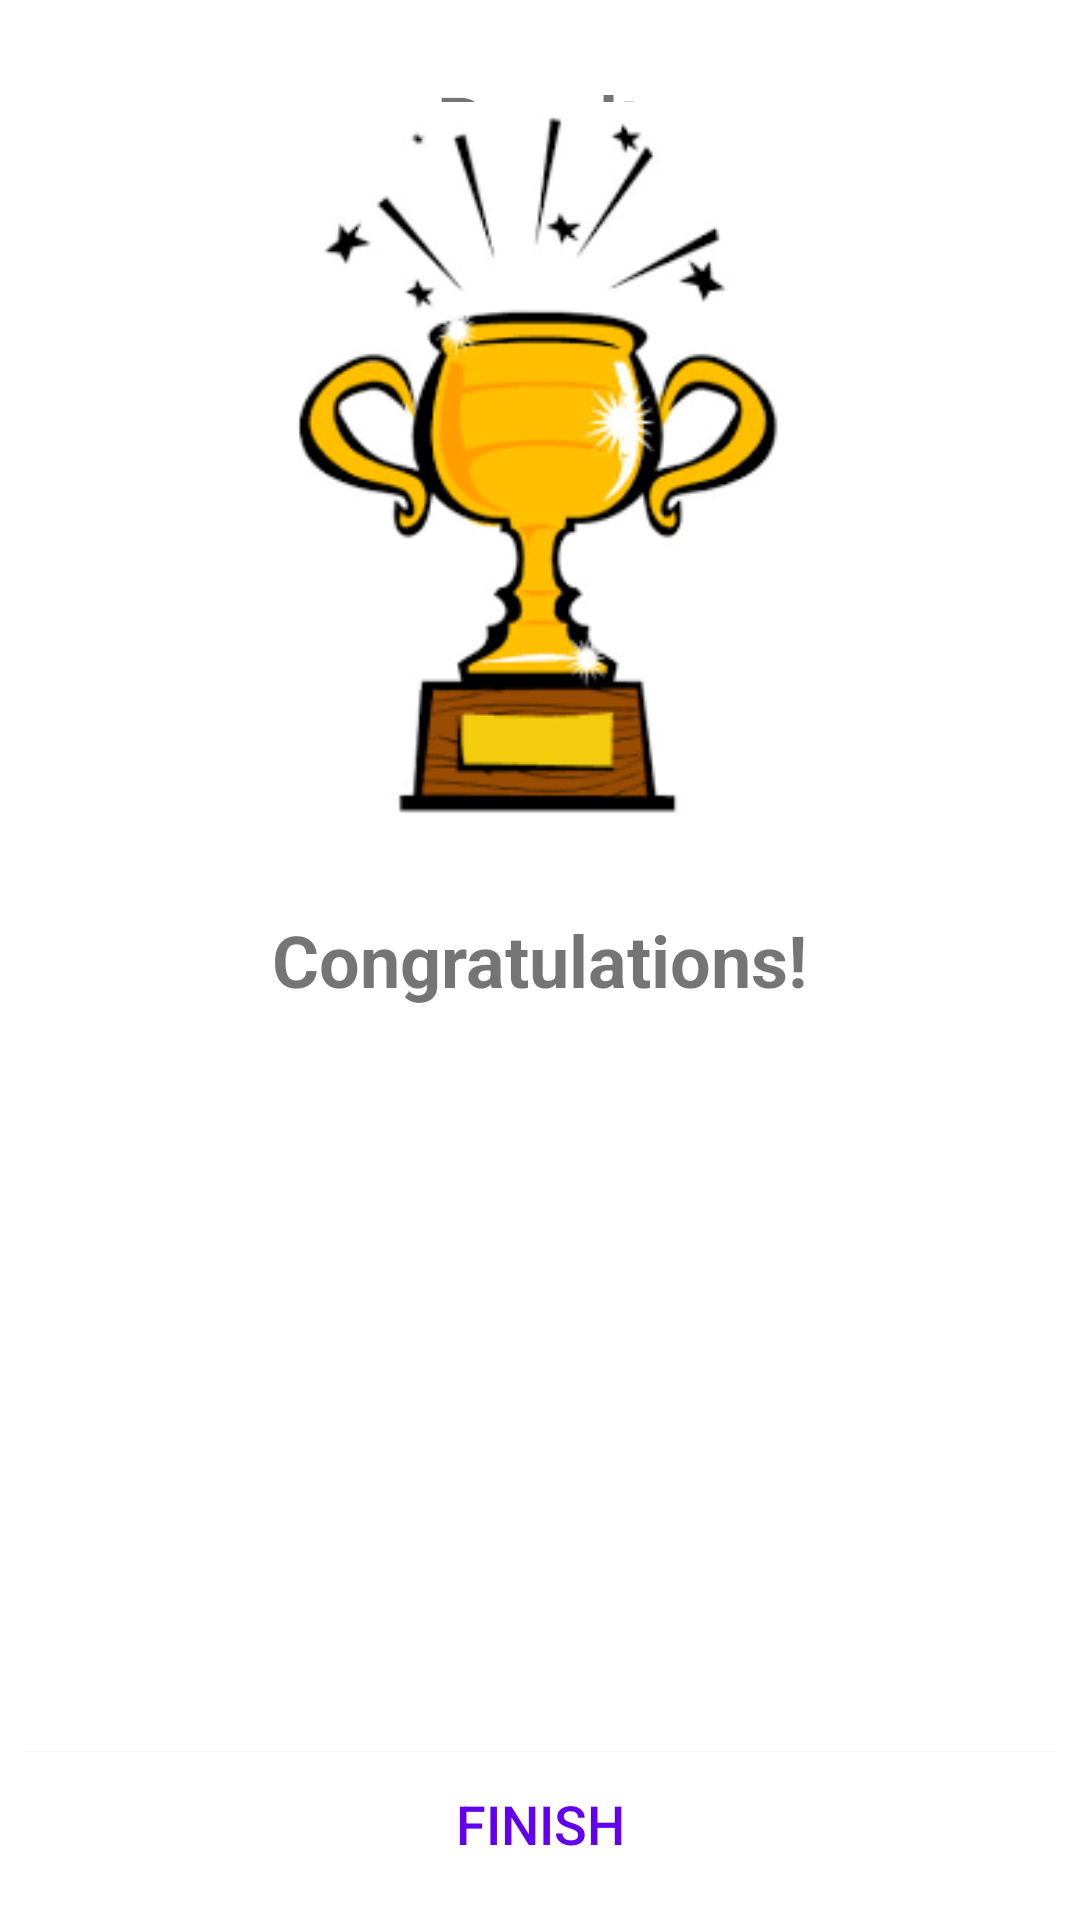

Here is an Android app screen rendered from its layout file. Give the layout XML and the strings, colors and styles it references.
<!-- AndroidManifest.xml: application theme Theme.QuizApp -->
<!-- res/layout/fragment_result.xml -->
<?xml version="1.0" encoding="utf-8"?>
<layout xmlns:tools="http://schemas.android.com/tools"
    xmlns:android="http://schemas.android.com/apk/res/android">
    <data>
        <variable
            name="viewModel"
            type="com.example.quizapp.viewmodel.QuizViewModel" />
        <variable
            name="maxNoOfQuiz"
            type="Integer" />
    </data>

    <RelativeLayout
        android:layout_width="match_parent"
        android:layout_height="match_parent"
        android:gravity="center_horizontal"
        android:padding="8dp"
        tools:context=".ui.ResultFragment">

        <TextView
            android:id="@+id/result_label"
            android:layout_width="wrap_content"
            android:layout_height="wrap_content"
            android:layout_centerHorizontal="true"
            android:layout_marginTop="16dp"
            android:text="@string/result_label"
            android:textSize="24sp"
            android:textStyle="bold" />

        <ImageView
            android:id="@+id/trophy_img"
            android:layout_width="wrap_content"
            android:layout_height="wrap_content"
            android:layout_above="@+id/congratulations_label"
            android:layout_centerHorizontal="true"
            android:adjustViewBounds="true"
            android:background="@android:color/transparent"
            android:maxHeight="250dp"
            android:paddingStart="10dp"
            android:src="@drawable/trophy" />

        <TextView
            android:id="@+id/congratulations_label"
            android:layout_width="wrap_content"
            android:layout_height="wrap_content"
            android:layout_centerInParent="true"
            android:text="@string/congratulations_label"
            android:layout_marginTop="20dp"
            android:textSize="24sp"
            android:textStyle="bold" />

        <TextView
            android:id="@+id/username_label"
            android:layout_width="wrap_content"
            android:layout_height="wrap_content"
            android:layout_below="@+id/congratulations_label"
            android:layout_centerHorizontal="true"
            android:layout_marginTop="20dp"
            android:text="@{viewModel.name}"
            tools:text="David Scott"
            android:textSize="18sp"
            android:textStyle="bold" />

        <TextView
            android:id="@+id/score_statement"
            android:layout_width="wrap_content"
            android:layout_height="wrap_content"
            android:layout_below="@+id/username_label"
            android:layout_centerHorizontal="true"
            android:text="@{@string/score_statement(viewModel.score, maxNoOfQuiz)}"
            android:textSize="16sp"
            android:layout_marginTop="8dp"
            tools:text="Your score is 8 out of 8" />

        <androidx.appcompat.widget.AppCompatButton
            android:id="@+id/finish_btn"
            android:layout_width="match_parent"
            android:layout_height="wrap_content"
            android:layout_alignParentBottom="true"
            android:background="@color/white"
            android:text="@string/finish_button"
            android:textColor="@color/purple_500"
            android:textSize="18sp" />

    </RelativeLayout>

</layout>
<!-- resources referenced by this layout -->
<resources>
  <color name="purple_500">#FF6200EE</color>
  <color name="white">#FFFFFFFF</color>
  <!-- drawable trophy: png bitmap (drawable, 11142 bytes) -->
  <string name="congratulations_label">Congratulations!</string>
  <string name="finish_button">Finish</string>
  <string name="result_label">Result</string>
  <string name="score_statement">Your Score is %1$d out of %2$d</string>
  <style name="Theme.QuizApp" parent="Theme.MaterialComponents.DayNight.DarkActionBar">
          
          <item name="colorPrimary">@color/purple_500</item>
          <item name="colorPrimaryVariant">@color/purple_200</item>
          <item name="colorOnPrimary">@color/white</item>
          
          <item name="colorSecondary">@color/teal_200</item>
          <item name="colorSecondaryVariant">@color/teal_700</item>
          <item name="colorOnSecondary">@color/black</item>
          
          <item name="android:statusBarColor" tools:targetApi="l">?attr/colorPrimaryVariant</item>
          
      </style>
  <color name="purple_200">#FFBB86FC</color>
  <color name="teal_200">#FF03DAC5</color>
  <color name="teal_700">#FF018786</color>
  <color name="black">#FF000000</color>
</resources>
